The GitHub repository joinalahmed/machine-learning-demystified contains a labelled image folder "data" with 2 categories: cats, dogs. Examples follow, each with its label.

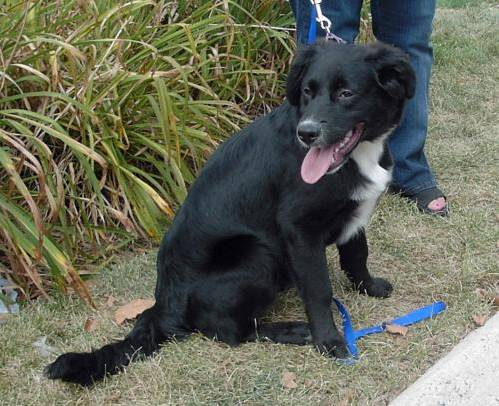
Label: dogs

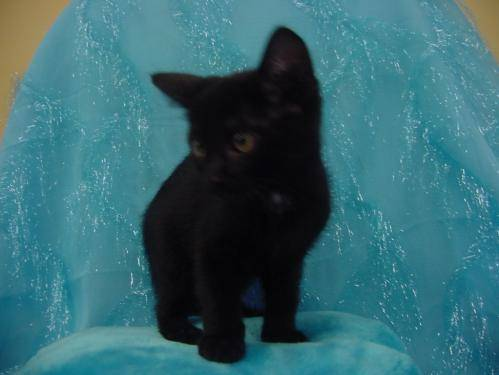
Label: cats

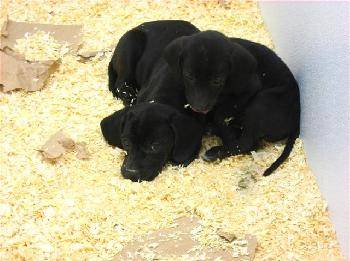
Label: dogs

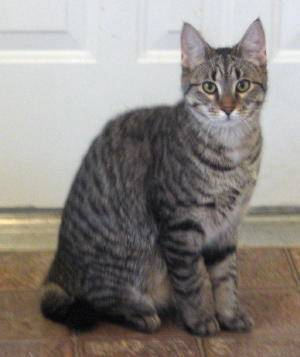
Label: cats

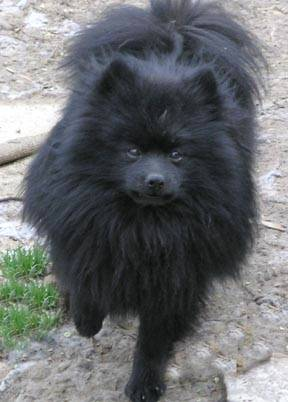
Label: dogs

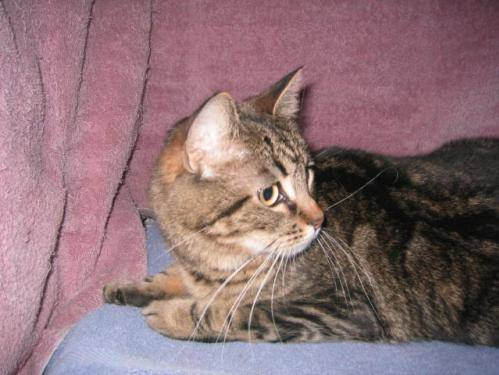
Label: cats
